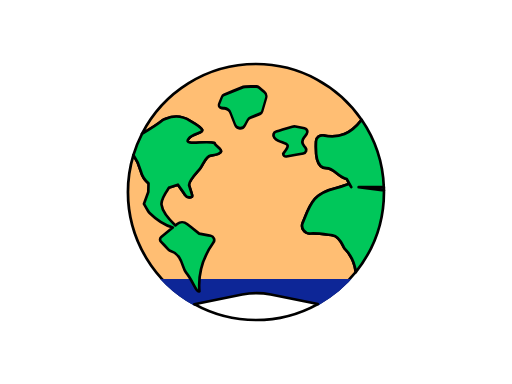
t = 0.00 s
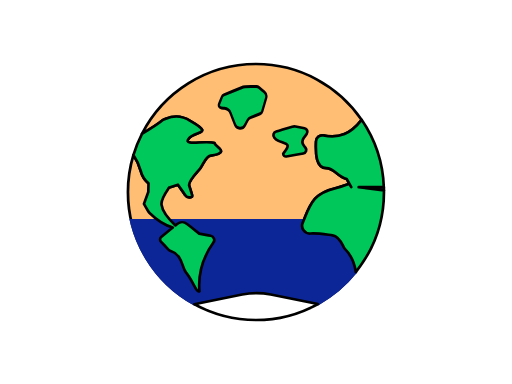
t = 1.25 s
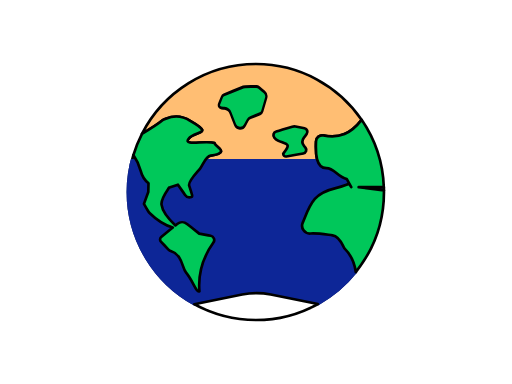
t = 2.50 s
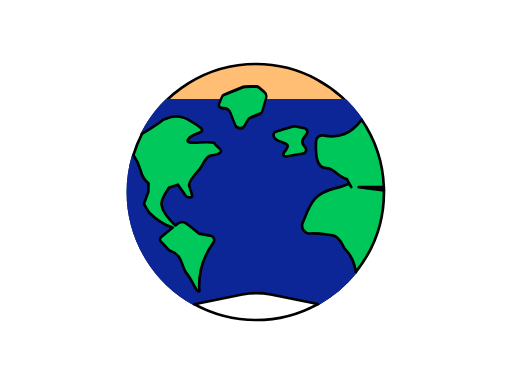
t = 3.75 s
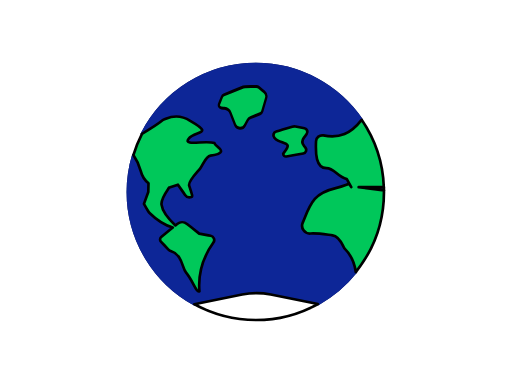
t = 5.00 s

The animated SVG that drew these frames (rendered in a browser with its animation timeline set to each time). Animation: 1 SMIL element (animate=1); one cycle of 5.00 s.

<?xml version="1.0" encoding="UTF-8" standalone="no"?>
<!DOCTYPE svg PUBLIC "-//W3C//DTD SVG 1.1//EN" "http://www.w3.org/Graphics/SVG/1.1/DTD/svg11.dtd">
<svg width="100%" height="100%" viewBox="0 0 400 300" version="1.1" xmlns="http://www.w3.org/2000/svg" xmlns:xlink="http://www.w3.org/1999/xlink" xml:space="preserve" xmlns:serif="http://www.serif.com/" style="fill-rule:evenodd;clip-rule:evenodd;stroke-linecap:round;stroke-linejoin:round;stroke-miterlimit:1.5;">
    <defs>
            <filter id="iconfilter" primitiveUnits="objectBoundingBox" >
                <feFlood flood-color="rgb(13,37,151)"/>


            <feOffset>
                    <animate attributeName="dy" from="1" to="0" dur="5s" />
            </feOffset>

            <feComposite operator="in" in2="SourceGraphic" />
            <feComposite operator="over" in2="SourceGraphic" />
    </filter>
    </defs>
    <g>
        <g transform="matrix(1.84039,0,0,1.76089,-168.549,-115.737)" filter="url(#iconfilter)">
            <path d="M151.856,125.09C160.846,106.708 179.147,94.121 200.238,94.121C218.867,94.121 235.319,103.941 245.106,118.899C240.506,124.985 235.717,127.284 228.858,125.813C228.108,125.662 227.332,125.86 226.733,126.356C226.134,126.852 225.772,127.597 225.741,128.395C225.506,133.543 225.613,140.375 230.175,140.328C233.47,140.294 234.894,144.304 238.81,145.177L240.702,148.772C239.475,146.309 239.907,147.735 234.459,149.092C229.671,150.285 227.234,151.613 225.25,153.978C222.677,157.045 221.712,160.504 220.109,164.507C219.638,165.627 219.769,166.922 220.454,167.914C221.138,168.905 222.273,169.445 223.437,169.332C226.143,169.101 229.012,169.62 232.761,170.132C236.019,170.576 237.179,175.277 237.901,176.036C240.936,179.225 242.232,183.136 242.614,186.429C238.198,192.184 232.725,197.018 226.508,200.614L206.522,196.425C202.519,195.586 198.397,195.586 194.394,196.425L174.082,200.682C157.289,191.024 145.901,172.346 145.901,150.911C145.901,145.216 146.705,139.715 148.209,134.534C149.545,136.581 150.676,138.856 151.345,141.648C151.998,144.387 153.716,146.717 156.084,148.076C158.451,149.435 161.254,149.7 163.817,148.806C165.746,148.133 167.119,147.654 167.119,147.654C167.119,147.654 168.823,150.22 170.147,152.21C170.749,153.116 171.854,153.491 172.85,153.127C173.363,152.948 173.391,152.885 171.885,148.071C171.312,146.239 174.928,142.548 176.523,140.503C178.005,138.602 178.787,135.163 180.962,134.795C189.693,133.317 182.956,131.056 182.602,129.203C178.8,127.88 169.119,130.732 171.66,127.28C174.321,123.666 182.798,125.607 172.327,119.321C169.228,117.269 165.368,116.924 161.981,118.397C161.425,118.638 160.933,118.829 160.723,119.006C158.618,120.785 155.162,123.097 151.856,125.09Z" style="fill:rgb(255,190,115);stroke:black;stroke-width:1.16px;"/>
        </g>
        <g transform="matrix(1.84039,0,0,1.76089,-168.549,-115.737)">
            <path d="M254.522,148.772L254.557,150.21L243.826,148.772L254.522,148.772Z" style="fill:rgb(67,95,252);stroke:black;stroke-width:1.16px;"/>
        </g>
        <g transform="matrix(1,0,0,0.922914,0,19.6594)">
            <path d="M151.829,236.19L189.21,228.067C196.578,226.466 204.165,226.466 211.532,228.067L248.313,236.059C233.987,244.679 217.501,249.58 199.966,249.58C182.52,249.58 166.112,244.729 151.829,236.19Z" style="fill:white;stroke:black;stroke-width:2.17px;"/>
        </g>
        <path d="M134.98,177.804C129.051,176.04 123.026,172.532 116.854,166.431C116.442,166.023 116.085,165.562 115.794,165.06C114.807,163.364 112.452,159.309 112.452,159.309L115.852,149.997L116.021,143.199C113.056,140.782 110.923,137.455 109.984,133.689C108.753,128.772 106.672,124.767 104.213,121.163C105.953,115.38 108.202,109.817 110.925,104.532C117.009,101.022 123.37,96.951 127.245,93.819C127.63,93.507 128.536,93.172 129.559,92.747C135.792,90.154 142.897,90.76 148.599,94.373C167.871,105.442 152.27,102.024 147.372,108.389C142.695,114.467 160.513,109.445 167.509,111.774C168.162,115.038 180.559,119.019 164.492,121.622C160.489,122.27 159.049,128.325 156.321,131.673C153.387,135.274 146.731,141.774 147.786,145C150.557,153.476 150.506,153.588 149.562,153.903C147.73,154.544 145.695,153.883 144.588,152.289C142.15,148.784 139.015,144.266 139.015,144.266C139.015,144.266 136.489,145.109 132.937,146.294C132.662,146.386 132.385,146.471 132.106,146.549C129.509,150.436 125.634,155.383 126.192,159.91C126.928,165.875 132.182,171.562 137.038,176.13L138.429,174.999C140.66,173.185 143.852,173.166 146.104,174.953C150.052,178.085 155.614,182.497 155.614,182.497C155.614,182.497 160.528,183.441 164.608,184.224C165.741,184.443 166.685,185.223 167.114,186.294C167.542,187.366 167.396,188.582 166.725,189.521C156.759,203.447 154.845,215.765 155.798,227.541C153.373,228.963 151.068,219.884 145.258,212.817C142.187,209.082 142.515,199.176 133.774,196.362C132.946,196.095 132.198,195.622 131.602,194.988C130.173,193.492 127.515,190.666 125.724,188.763C125.252,188.26 125.009,187.584 125.055,186.896C125.101,186.207 125.431,185.569 125.966,185.134L134.98,177.804Z" style="fill:rgb(0,200,90);stroke:black;stroke-width:2.08px;"/>
        <g transform="matrix(-0.506608,-6.16331e-17,8.14575e-17,-0.663684,277.681,168.885)">
            <path d="M170.5,106.811C172.01,104.625 175.053,103.314 178.285,103.456C181.517,103.598 184.344,105.167 185.516,107.47C188.003,112.358 190.691,117.639 192.593,121.377C194.16,124.456 197.851,126.607 202.155,126.948C203.61,127.063 205.129,127.184 206.539,127.296C207.941,127.407 209.193,128.013 209.923,128.933C210.654,129.853 210.778,130.98 210.258,131.98C208.779,134.826 206.909,138.425 205.844,140.474C205.305,141.512 204.234,142.337 202.879,142.758C196.609,144.709 178.273,150.412 173.045,152.039C172.116,152.327 171.124,152.48 170.121,152.488C166.497,152.516 157.318,152.589 152.926,152.623C151.37,152.636 149.861,152.217 148.678,151.445C146.611,150.096 143.181,147.857 140.423,146.057C137.791,144.339 136.72,141.603 137.688,139.064C139.468,134.39 142.283,127 143.646,123.423C144.146,122.112 145.404,121.048 147.061,120.535C150.866,119.358 157.893,117.183 161.87,115.952C163.77,115.364 165.338,114.282 166.295,112.897C167.355,111.363 168.877,109.16 170.5,106.811Z" style="fill:rgb(0,199,90);stroke:black;stroke-width:3.53px;"/>
        </g>
        <g transform="matrix(0.511609,0,0,0.482382,152.969,57.8597)">
            <path d="M147.332,85.209C148.966,84.704 150.69,84.622 152.36,84.967C155.522,85.622 161.09,86.774 165.865,87.762C167.755,88.153 169.322,89.548 170.014,91.453C170.705,93.358 170.424,95.507 169.27,97.141C167.882,99.105 166.395,101.209 165.035,103.134C162.195,107.153 162.336,112.716 165.374,116.569C166.032,117.403 166.711,118.264 167.383,119.116C168.66,120.735 169.026,122.953 168.344,124.936C167.661,126.919 166.033,128.366 164.073,128.732C156.138,130.212 145.069,132.277 138.324,133.535C137.082,133.768 135.809,133.378 134.874,132.48C133.94,131.582 133.449,130.276 133.546,128.942C136.409,124.433 141.36,119.316 140.163,115.635C138.73,111.226 131.119,110.932 125.528,107.843C123.33,106.629 121.483,104.928 119.984,103.044C118.678,101.447 118.229,99.254 118.793,97.226C119.356,95.198 120.855,93.614 122.769,93.023C130.355,90.45 142.217,86.788 147.332,85.209Z" style="fill:rgb(0,199,90);stroke:black;stroke-width:4.19px;"/>
        </g>
        <path d="M282.541,93.631C292.874,108.709 299.174,126.764 299.871,146.234L280.186,146.234L299.935,148.765L299.966,150C299.966,173.664 291.729,195.419 277.955,212.543C277.251,206.746 274.866,199.858 269.282,194.243C267.952,192.906 265.817,184.629 259.822,183.846C252.921,182.945 247.642,182.03 242.662,182.437C240.519,182.636 238.43,181.687 237.171,179.941C235.912,178.195 235.671,175.913 236.537,173.942C239.488,166.892 241.264,160.801 245.998,155.401C249.65,151.237 254.134,148.899 262.946,146.798C272.973,144.407 272.177,141.896 274.436,146.234L270.954,139.903C263.747,138.366 261.127,131.305 255.063,131.365C246.666,131.448 246.469,119.417 246.903,110.352C246.959,108.947 247.625,107.636 248.727,106.762C249.83,105.889 251.258,105.539 252.639,105.806C265.262,108.397 274.075,104.347 282.541,93.631Z" style="fill:rgb(0,199,90);stroke:black;stroke-width:2.08px;"/>
    </g>
</svg>
